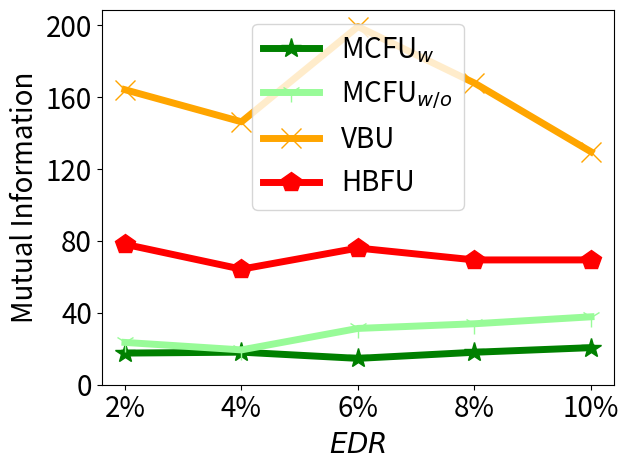

Write the Python code that produced this figure.


import numpy as np
import matplotlib.pyplot as plt

epsilon = 3
beta = 1 / epsilon


x=[1, 2, 3, 4, 5]
# validation_for_plt =[97,95.8600, 94.9400, 93.5400, 93.2400]
# attack_for_plt=[0, 0.3524, 0, 0.1762, 0.1762]
# basic_for_plt=[99.8, 99.8, 99.8, 99.8, 99.8]

labels = ['2%', '4%', '6%', '8%', '10%' ]
unl_org_0= [24.44, 33.15, 26.5, 31.84, 47.90]
unl_org = [164.16, 146.299, 199.28, 169.436, 129.61]


unl_hess_r = [78.16, 64.299, 76.05, 69.436, 69.45]
unl_vbu = [164.16, 146.299, 199.28, 167.86, 129.61]

unl_ss_w = [17.6, 18.12, 14.657, 18.06, 20.63]
unl_ss_wo = [23.54, 19.375, 31.33, 33.92, 37.80]



plt.figure()
l_w=5
m_s=15
#plt.figure(figsize=(8, 5.3))
#plt.plot(x, unl_fr, color='blue', marker='^', label='Retrain',linewidth=l_w, markersize=m_s)
plt.plot(x, unl_ss_w, color='g',  marker='*',  label='MCFU$_{w}$',linewidth=l_w, markersize=m_s)
plt.plot(x, unl_ss_wo, color='palegreen',  marker='1',  label='MCFU$_{w/o}$',linewidth=l_w, markersize=m_s)

plt.plot(x, unl_vbu, color='orange',  marker='x',  label='VBU',linewidth=l_w,  markersize=m_s)

plt.plot(x, unl_hess_r, color='r',  marker='p',  label='HBFU',linewidth=l_w, markersize=m_s)


#plt.plot(x, unl_vibu, color='silver',  marker='d',  label='VIBU',linewidth=4,  markersize=10)

# plt.plot(x, y_sa03, color='r',  marker='2',  label='AAAI21 A_acc, pr=0.3',linewidth=3, markersize=8)
# plt.plot(x, y_sa05, color='darkblue',  marker='4',  label='AAAI21 A_acc, pr=0.5',linewidth=3, markersize=8)
# plt.plot(x, y_ma03, color='darkviolet',  marker='3',  label='FedMC A_acc, pr=0.3',linewidth=3, markersize=8)
# plt.plot(x, y_ma05, color='cyan',  marker='p',  label='FedMC A_acc, pr=0.5',linewidth=3, markersize=8)


# plt.grid()
leg = plt.legend(fancybox=True, shadow=True)
# plt.xlabel('Malicious Client Ratio (%)' ,fontsize=16)
plt.ylabel('Mutual Information' ,fontsize=20)
my_y_ticks = np.arange(0 ,201,40)
plt.yticks(my_y_ticks,fontsize=20)
plt.xlabel('$\it{EDR}$' ,fontsize=20)

plt.xticks(x, labels, fontsize=20)
# plt.title('CIFAR10 IID')
plt.legend(loc='best',fontsize=20)
plt.tight_layout()
#plt.title("MNIST")
plt.rcParams['figure.figsize'] = (2.0, 1)
plt.rcParams['image.interpolation'] = 'nearest'
plt.rcParams['figure.subplot.left'] = 0.11
plt.rcParams['figure.subplot.bottom'] = 0.08
plt.rcParams['figure.subplot.right'] = 0.977
plt.rcParams['figure.subplot.top'] = 0.969
plt.savefig('mnist_mi_er_curve.png', dpi=200)
plt.show()